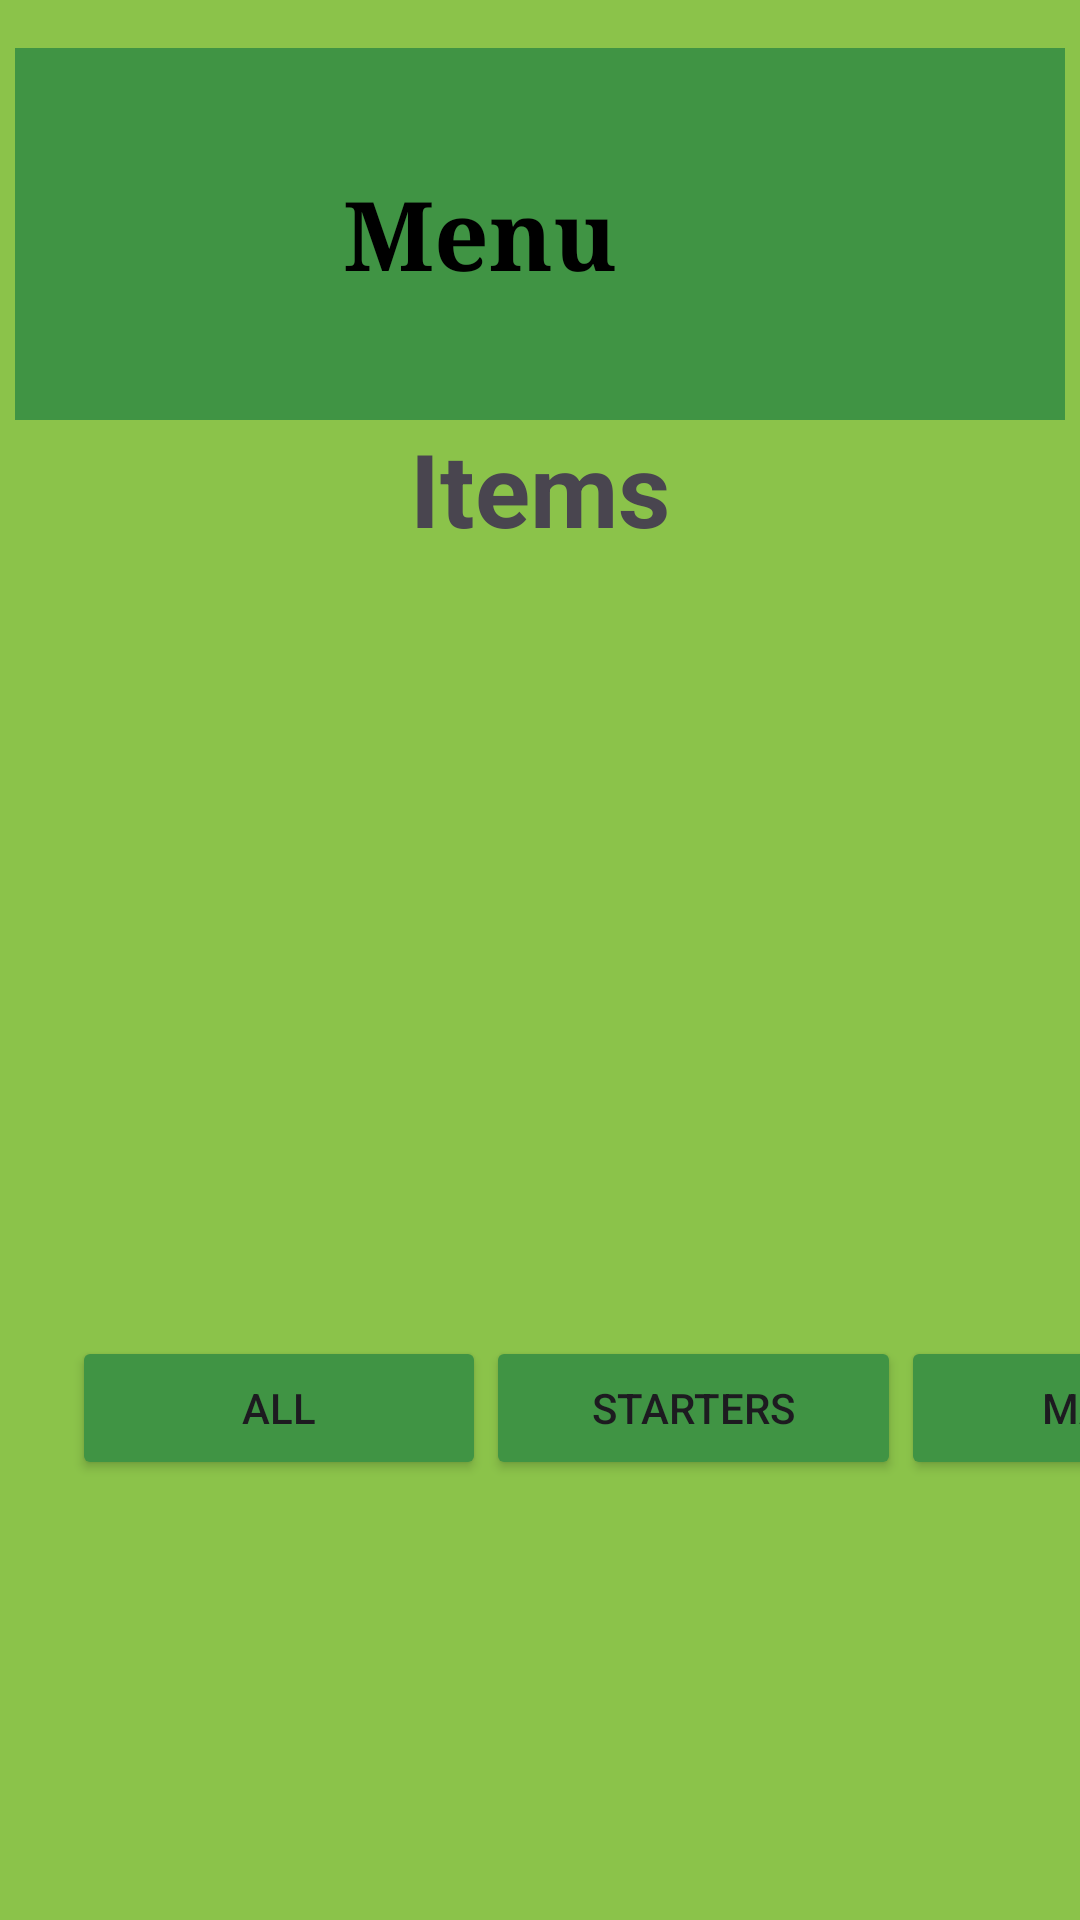

Produce the Android XML layout that renders to this screen, including the resource entries it uses.
<!-- AndroidManifest.xml: application theme Theme.MobileDevelopmentAssign2 -->
<!-- res/layout/menu_main.xml -->
<?xml version="1.0" encoding="utf-8"?>
<androidx.constraintlayout.widget.ConstraintLayout xmlns:android="http://schemas.android.com/apk/res/android"
    xmlns:app="http://schemas.android.com/apk/res-auto"
    xmlns:tools="http://schemas.android.com/tools"
    android:layout_width="match_parent"
    android:layout_height="match_parent"
    android:background="#8BC34A"
    android:paddingBottom="50dp">

    <LinearLayout
        android:id="@+id/linearLayout2"
        android:layout_width="0dp"
        android:layout_height="0dp"
        android:layout_marginStart="5dp"
        android:layout_marginTop="8dp"
        android:layout_marginEnd="5dp"
        android:background="#409444"
        android:orientation="horizontal"
        app:layout_constraintBottom_toTopOf="@+id/textView3"
        app:layout_constraintEnd_toEndOf="parent"
        app:layout_constraintStart_toStartOf="parent"
        app:layout_constraintTop_toBottomOf="@+id/linearLayout3">

        <TextView
            android:id="@+id/textView"
            android:layout_width="368dp"
            android:layout_height="match_parent"
            android:layout_weight="1"
            android:fontFamily="serif"
            android:paddingTop="40dp"
            android:text="@string/menu_title"
            android:textAlignment="center"
            android:textColor="@color/black"
            android:textSize="32sp"
            android:textStyle="bold" />

        <ImageView
            android:id="@+id/imageView5"
            android:layout_width="98dp"
            android:layout_height="107dp"
            android:layout_marginTop="16dp"
            android:layout_weight="1"
            app:layout_constraintTop_toTopOf="parent"
            app:srcCompat="@drawable/healthyeatingapplogo" />

    </LinearLayout>

    <TextView
        android:id="@+id/textView3"
        android:layout_width="233dp"
        android:layout_height="61dp"
        android:layout_marginBottom="19dp"
        android:text="@string/items_title"
        android:textAlignment="center"
        android:textSize="34sp"
        android:textStyle="bold"
        app:layout_constraintBottom_toBottomOf="@+id/menuMain"
        app:layout_constraintEnd_toEndOf="@+id/linearLayout2"
        app:layout_constraintStart_toStartOf="@+id/linearLayout2" />

    <androidx.constraintlayout.widget.Guideline
        android:id="@+id/guideline"
        android:layout_width="wrap_content"
        android:layout_height="wrap_content"
        android:orientation="vertical"
        app:layout_constraintGuide_begin="20dp" />

    <LinearLayout
        android:id="@+id/menuMain"
        android:layout_width="0dp"
        android:layout_height="220dp"
        android:orientation="vertical"
        android:padding="8dp"
        app:layout_constraintEnd_toEndOf="parent"
        app:layout_constraintStart_toStartOf="parent"
        app:layout_constraintTop_toTopOf="parent">

    </LinearLayout>

    <LinearLayout
        android:id="@+id/linearLayout3"
        android:layout_width="wrap_content"
        android:layout_height="wrap_content"
        android:orientation="vertical"
        android:padding="4dp"
        app:layout_constraintEnd_toStartOf="@+id/linearLayout2"
        app:layout_constraintStart_toStartOf="@+id/linearLayout2"
        app:layout_constraintTop_toTopOf="@+id/menuMain">

    </LinearLayout>


    <LinearLayout
        android:id="@+id/itemDetailLayout"
        android:layout_width="601dp"
        android:layout_height="579dp"
        android:gravity="center"
        android:orientation="vertical"
        android:padding="16dp"
        app:layout_constraintBottom_toBottomOf="parent"
        app:layout_constraintEnd_toEndOf="parent"
        app:layout_constraintHorizontal_bias="0.0"
        app:layout_constraintStart_toStartOf="parent"
        app:layout_constraintTop_toBottomOf="@+id/textView3"
        app:layout_constraintVertical_bias="0.111">

        <LinearLayout
            android:id="@+id/filterButtons"
            android:layout_width="match_parent"
            android:layout_height="wrap_content"
            android:gravity="center"
            android:orientation="horizontal"
            android:padding="8dp">

            <Button
                android:id="@+id/buttonAll"
                android:layout_width="0dp"
                android:layout_height="wrap_content"
                android:layout_weight="1"
                android:backgroundTint="#409444"
                android:text="All" />

            <Button
                android:id="@+id/buttonStarters"
                android:layout_width="0dp"
                android:layout_height="wrap_content"
                android:layout_weight="1"
                android:backgroundTint="#409444"
                android:text="Starters" />

            <Button
                android:id="@+id/buttonMains"
                android:layout_width="0dp"
                android:layout_height="wrap_content"
                android:layout_weight="1"
                android:backgroundTint="#409444"
                android:text="Mains" />

            <Button
                android:id="@+id/buttonDesserts"
                android:layout_width="0dp"
                android:layout_height="wrap_content"
                android:layout_weight="1"
                android:backgroundTint="#409444"
                android:text="Desserts" />
        </LinearLayout>

        <androidx.recyclerview.widget.RecyclerView
            android:id="@+id/recyclerView"
            android:layout_width="548dp"
            android:layout_height="wrap_content"
            android:background="#CDDC39" />

    </LinearLayout>

    <androidx.constraintlayout.widget.Guideline
        android:id="@+id/guideline2"
        android:layout_width="wrap_content"
        android:layout_height="wrap_content"
        android:orientation="horizontal"
        app:layout_constraintGuide_begin="20dp" />


</androidx.constraintlayout.widget.ConstraintLayout>
<!-- resources referenced by this layout -->
<resources>
  <string name="items_title">Items</string>
  <string name="menu_title">Menu</string>
  <style name="Theme.MobileDevelopmentAssign2" parent="Base.Theme.MobileDevelopmentAssign2" />
  <style name="Base.Theme.MobileDevelopmentAssign2" parent="Theme.Material3.DayNight.NoActionBar">
          
          
      </style>
  <!-- not gathered from this repository: default colours our renderer supplied (Android Studio template values) -->
  <color name="black">#FF000000</color>
</resources>
